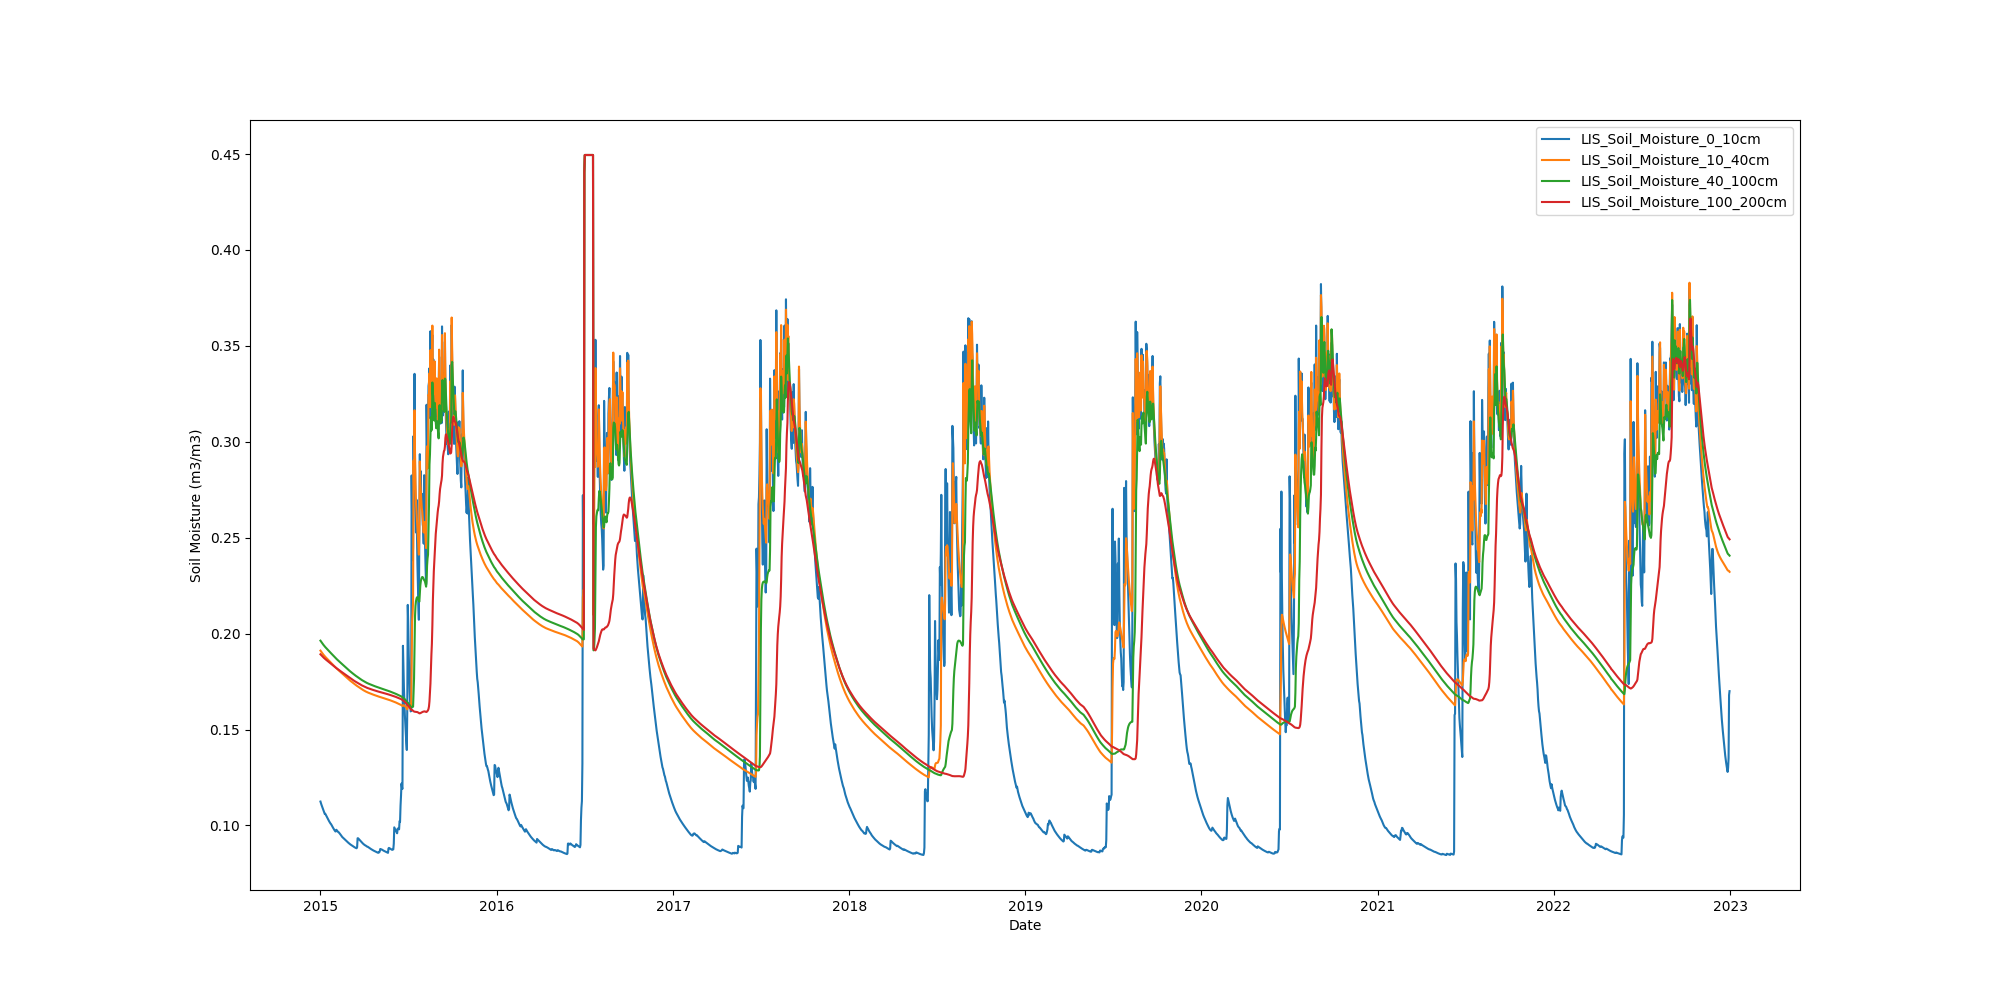

The file beside this chart, header and first rows:
Date, LIS_Soil_Moisture_0_10cm, LIS_Soil_Moisture_10_40cm, LIS_Soil_Moisture_40_100cm, LIS_Soil_Moisture_100_200cm
2015-01-01, 0.1125, 0.1911, 0.1963, 0.1892
2015-01-02, 0.1116, 0.1908, 0.196, 0.189
2015-01-03, 0.1108, 0.1904, 0.1956, 0.1887
2015-01-04, 0.1101, 0.1901, 0.1953, 0.1884
2015-01-05, 0.1094, 0.1898, 0.1949, 0.1882
2015-01-06, 0.1086, 0.1894, 0.1945, 0.1879
2015-01-07, 0.1079, 0.1891, 0.1942, 0.1876
2015-01-08, 0.1072, 0.1888, 0.1939, 0.1874
2015-01-09, 0.1065, 0.1885, 0.1936, 0.1872
2015-01-10, 0.106, 0.1882, 0.1933, 0.1869
2015-01-11, 0.1061, 0.1879, 0.193, 0.1867
2015-01-12, 0.1056, 0.1876, 0.1927, 0.1865
2015-01-13, 0.1051, 0.1874, 0.1924, 0.1863
2015-01-14, 0.1046, 0.1871, 0.1922, 0.1861
2015-01-15, 0.1041, 0.1868, 0.1919, 0.1859
2015-01-16, 0.1036, 0.1866, 0.1916, 0.1857
2015-01-17, 0.1032, 0.1863, 0.1913, 0.1855
2015-01-18, 0.1027, 0.1861, 0.1911, 0.1853
2015-01-19, 0.1022, 0.1858, 0.1908, 0.1851
2015-01-20, 0.1017, 0.1855, 0.1905, 0.1849
2015-01-21, 0.1013, 0.1853, 0.1903, 0.1847
2015-01-22, 0.1009, 0.185, 0.19, 0.1845
2015-01-23, 0.1007, 0.1848, 0.1897, 0.1843
2015-01-24, 0.1002, 0.1845, 0.1895, 0.1841
2015-01-25, 0.09976, 0.1843, 0.1892, 0.1839
2015-01-26, 0.09931, 0.184, 0.1889, 0.1836
2015-01-27, 0.09884, 0.1837, 0.1887, 0.1834
2015-01-28, 0.0984, 0.1835, 0.1884, 0.1832
2015-01-29, 0.09797, 0.1832, 0.1881, 0.183
2015-01-30, 0.09757, 0.1829, 0.1879, 0.1828
2015-01-31, 0.09721, 0.1827, 0.1876, 0.1826
2015-02-01, 0.09687, 0.1824, 0.1874, 0.1824
2015-02-02, 0.0969, 0.1822, 0.1871, 0.1822
2015-02-03, 0.09773, 0.182, 0.1869, 0.182
2015-02-04, 0.09741, 0.1817, 0.1866, 0.1818
2015-02-05, 0.09712, 0.1815, 0.1864, 0.1816
2015-02-06, 0.0968, 0.1813, 0.1861, 0.1815
2015-02-07, 0.09649, 0.181, 0.1859, 0.1813
2015-02-08, 0.09641, 0.1808, 0.1857, 0.1811
2015-02-09, 0.09606, 0.1806, 0.1855, 0.1809
2015-02-10, 0.09573, 0.1804, 0.1852, 0.1807
2015-02-11, 0.09542, 0.1801, 0.185, 0.1805
2015-02-12, 0.09511, 0.1799, 0.1848, 0.1804
2015-02-13, 0.09475, 0.1797, 0.1845, 0.1802
2015-02-14, 0.09435, 0.1795, 0.1843, 0.18
2015-02-15, 0.09402, 0.1792, 0.1841, 0.1798
2015-02-16, 0.09378, 0.179, 0.1839, 0.1796
2015-02-17, 0.09352, 0.1788, 0.1836, 0.1794
2015-02-18, 0.09329, 0.1786, 0.1834, 0.1793
2015-02-19, 0.09309, 0.1783, 0.1832, 0.1791
2015-02-20, 0.09289, 0.1781, 0.1829, 0.1789
2015-02-21, 0.09261, 0.1779, 0.1827, 0.1787
2015-02-22, 0.09236, 0.1776, 0.1825, 0.1785
2015-02-23, 0.09212, 0.1774, 0.1823, 0.1783
2015-02-24, 0.0919, 0.1772, 0.182, 0.1782
2015-02-25, 0.09167, 0.177, 0.1818, 0.178
2015-02-26, 0.09143, 0.1768, 0.1816, 0.1778
2015-02-27, 0.09118, 0.1765, 0.1814, 0.1776
2015-02-28, 0.09093, 0.1763, 0.1811, 0.1774
2015-03-01, 0.09071, 0.1761, 0.1809, 0.1772
... 2,862 more rows
